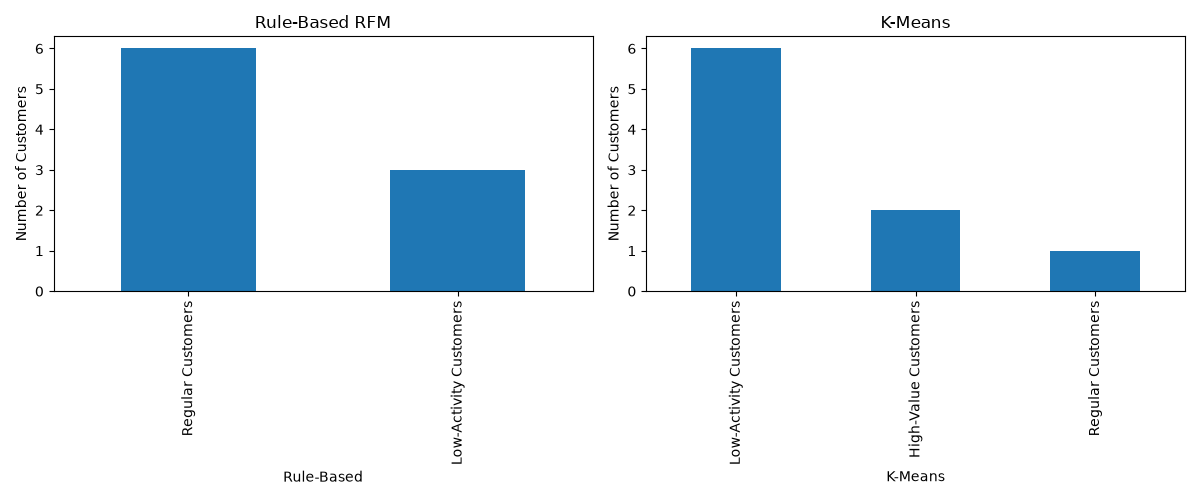

Values plotted in this chart, from the file beside it:
customer_code, Rule-Based, K-Means
C001, Low-Activity Customers, High-Value Customers
C002, Regular Customers, Low-Activity Customers
C003, Regular Customers, Low-Activity Customers
C004, Low-Activity Customers, Low-Activity Customers
C005, Regular Customers, High-Value Customers
C006, Low-Activity Customers, Low-Activity Customers
C008, Regular Customers, Low-Activity Customers
C009, Regular Customers, Low-Activity Customers
Sunny, Regular Customers, Regular Customers
